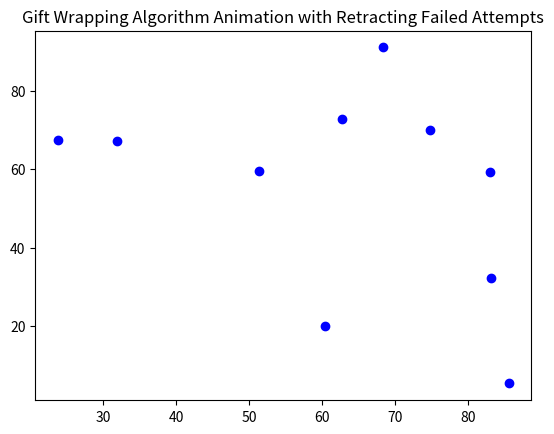

Python code for this plot:
import matplotlib.pyplot as plt
import numpy as np
from matplotlib.animation import FuncAnimation

def leftmost_point(points):
    """Returns the index of the leftmost point in the list of points."""
    return min(range(len(points)), key=lambda i: points[i][0])

def orientation(p, q, r):
    """Returns the orientation of the ordered triplet (p, q, r).
       0 -> p, q and r are collinear
       1 -> Clockwise
       2 -> Counterclockwise
    """
    val = (q[1] - p[1]) * (r[0] - q[0]) - (q[0] - p[0]) * (r[1] - q[1])
    if val == 0:
        return 0
    elif val > 0:
        return 1
    else:
        return 2

def gift_wrapping_animation(points):
    """Creates an animated visualization of the Gift Wrapping algorithm with retracting failed attempts."""
    n = len(points)
    if n < 3:
        return  # Convex hull is not possible with less than 3 points

    fig, ax = plt.subplots()
    ax.set_title("Gift Wrapping Algorithm Animation with Retracting Failed Attempts")
    plt.scatter(*zip(*points), color='blue')  # Plot all points

    hull = []
    hull_lines = []
    retracting_line = None

    l = leftmost_point(points)
    p = l

    def update(frame):
        nonlocal p, retracting_line
        # Clear the retracting line from the previous step
        if retracting_line:
            retracting_line.remove()
            retracting_line = None

        hull.append(points[p])
        q = (p + 1) % n
        
        for i in range(n):
            # Show the current retracting line
            if retracting_line:
                retracting_line.remove()  # Remove previous retracting line
            retracting_line, = ax.plot([points[p][0], points[i][0]], [points[p][1], points[i][1]], 
                                       'gray', linestyle='--', alpha=0.5)  # Draw the new retracting line
            plt.pause(0.2)  # Pause briefly to show the retracting line

            if orientation(points[p], points[i], points[q]) == 2:
                q = i

        # Add the successful line to the hull and keep it
        line, = ax.plot([points[p][0], points[q][0]], [points[p][1], points[q][1]], 'r-')
        hull_lines.append(line)

        p = q

        # Close the hull if we are back to the start
        if p == l:
            line, = ax.plot([hull[-1][0], hull[0][0]], [hull[-1][1], hull[0][1]], 'r-')
            hull_lines.append(line)
            anim.event_source.stop()  # Stop the animation when the hull is complete

    anim = FuncAnimation(fig, update, frames=range(len(points)), repeat=False)
    plt.show()


points = np.random.rand(10, 2) * 100
gift_wrapping_animation(points)
